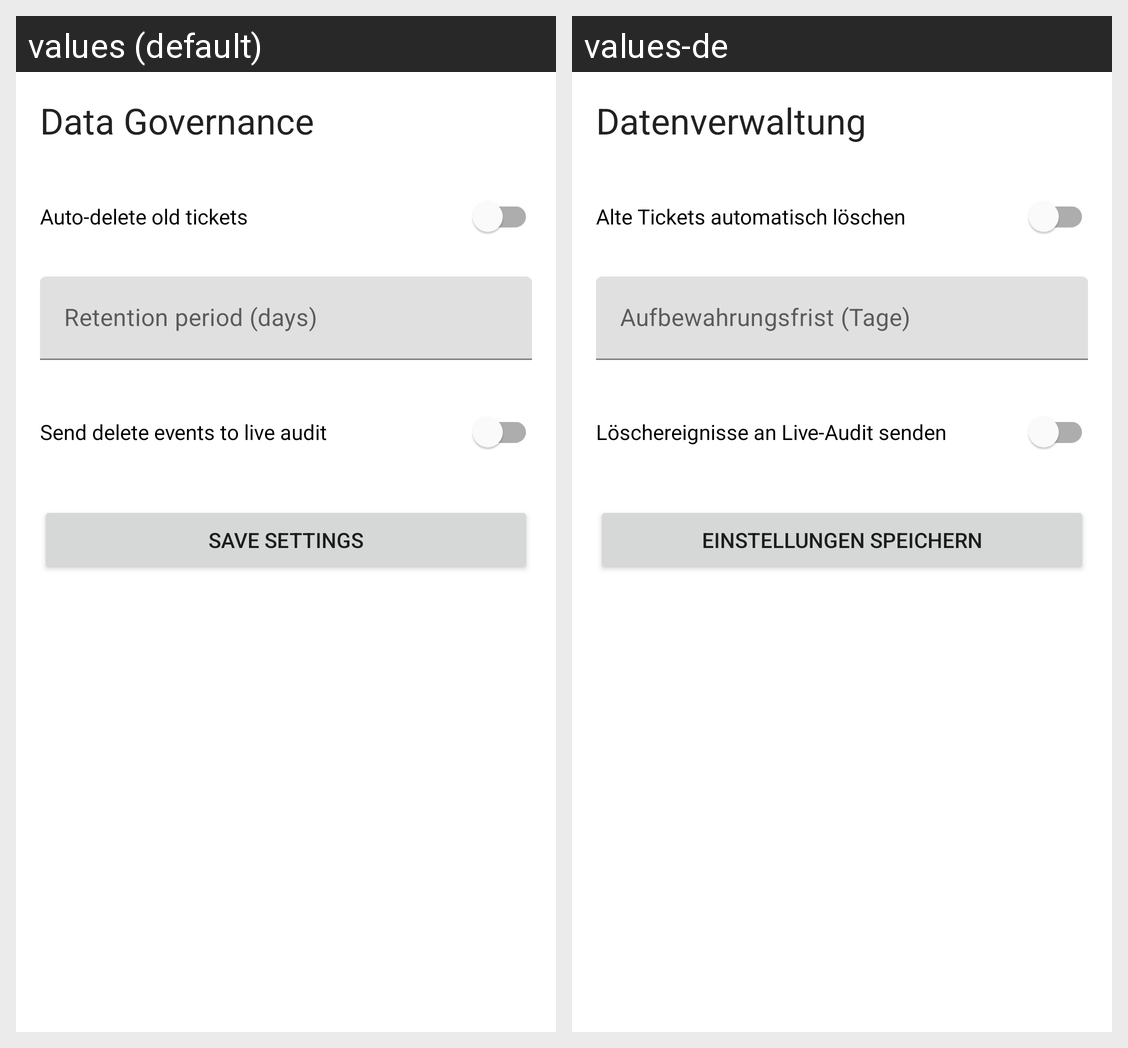

The Android screen above is rendered under two locales of the same app. Produce the string resources it draws, with the default and per-locale values.
Android screen res/layout/fragment_data_governance.xml rendered under 2 locales, left to right: values (default), values-de. Device: Nexus 5 (rendered at 1080×1920; each locale shown at half size, 540×960, under a caption strip naming it); theme Theme.ParkMate.
Strings drawn on this screen, with the default value and each locale's value (text and hints the layout hard-codes, and strings that could not be matched under every locale, appear in the picture but are not listed):

admin_title_data_governance
  values: Data Governance
  values-de: Datenverwaltung

label_auto_delete_old_items
  values: Auto-delete old tickets
  values-de: Alte Tickets automatisch löschen

label_retention_period_days
  values: Retention period (days)
  values-de: Aufbewahrungsfrist (Tage)

label_audit_deletion_events
  values: Send delete events to live audit
  values-de: Löschereignisse an Live-Audit senden

button_save_settings
  values: Save Settings
  values-de: Einstellungen speichern
